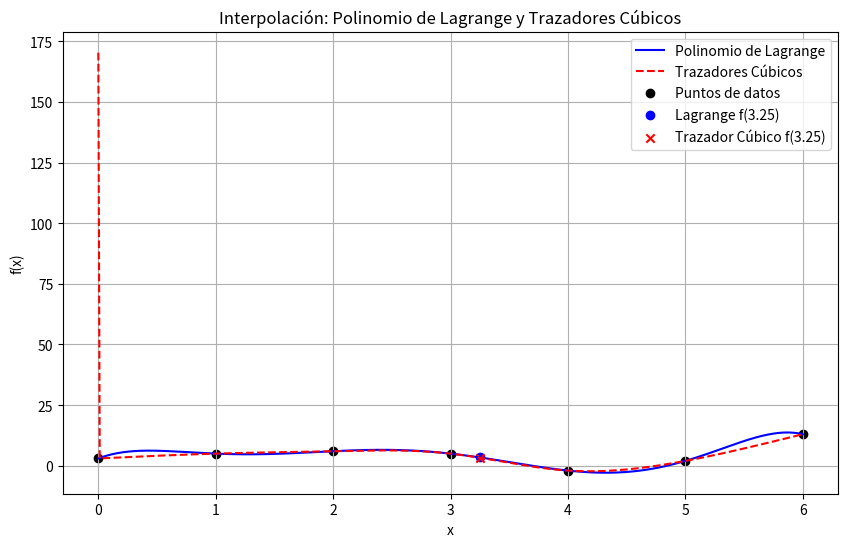

This chart was generated by the following Python code:
# -*- coding: utf-8 -*-
"""Trazados Cúbicos

Automatically generated by Colab.

Original file is located at
    https://colab.research.google.com/<link-removed>
"""

import numpy as np
import matplotlib.pyplot as plt
from scipy.interpolate import lagrange
from numpy.polynomial.polynomial import Polynomial
x_points = np.array([0, 1, 2, 3, 4, 5, 6])
y_points = np.array([3, 5, 6, 5, -2, 2, 13])
def polinomio_lagrange(x_points, y_points, x_value):
    poly = lagrange(x_points, y_points)
    return poly(x_value), poly
def trazadores_cubicos(x, y, x_value):
    n = len(x) - 1
    h = np.diff(x)
    alfa = [0] + [3 * (y[i + 1] - y[i]) / h[i] - 3 * (y[i] - y[i - 1]) / h[i - 1] for i in range(1, n)] + [0]
    l = np.ones(n + 1)
    mu = np.zeros(n)
    z = np.zeros(n + 1)
    for i in range(1, n):
        l[i] = 2 * (x[i + 1] - x[i - 1]) - h[i - 1] * mu[i - 1]
        mu[i] = h[i] / l[i]
        z[i] = (alfa[i] - h[i - 1] * z[i - 1]) / l[i]
    b = np.zeros(n)
    c = np.zeros(n + 1)
    d = np.zeros(n)
    for j in range(n - 1, -1, -1):
        c[j] = z[j] - mu[j] * c[j + 1]
        b[j] = (y[j + 1] - y[j]) / h[j] - h[j] * (c[j + 1] + 2 * c[j]) / 3
        d[j] = (c[j + 1] - c[j]) / (3 * h[j])
    i = np.searchsorted(x, x_value) - 1
    s = y[i] + b[i] * (x_value - x[i]) + c[i] * (x_value - x[i])**2 + d[i] * (x_value - x[i])**3
    return s
x_estimate = 3.25
f_3_25_lagrange, poly_lagrange = polinomio_lagrange(x_points, y_points, x_estimate)
f_3_25_cubic = trazadores_cubicos(x_points, y_points, x_estimate)
x_vals = np.linspace(min(x_points), max(x_points), 500)
y_vals_lagrange = lagrange(x_points, y_points)(x_vals)
y_vals_cubic = [trazadores_cubicos(x_points, y_points, xi) for xi in x_vals]
plt.figure(figsize=(10, 6))
plt.plot(x_vals, y_vals_lagrange, label='Polinomio de Lagrange', color='blue')
plt.plot(x_vals, y_vals_cubic, label='Trazadores Cúbicos', color='red', linestyle='--')
plt.scatter(x_points, y_points, color='black', label='Puntos de datos')
plt.scatter(x_estimate, f_3_25_lagrange, color='blue', marker='o', label=f'Lagrange f({x_estimate})')
plt.scatter(x_estimate, f_3_25_cubic, color='red', marker='x', label=f'Trazador Cúbico f({x_estimate})')
plt.xlabel('x')
plt.ylabel('f(x)')
plt.legend()
plt.title('Interpolación: Polinomio de Lagrange y Trazadores Cúbicos')
plt.grid(True)
plt.show()
f_3_25_lagrange, f_3_25_cubic